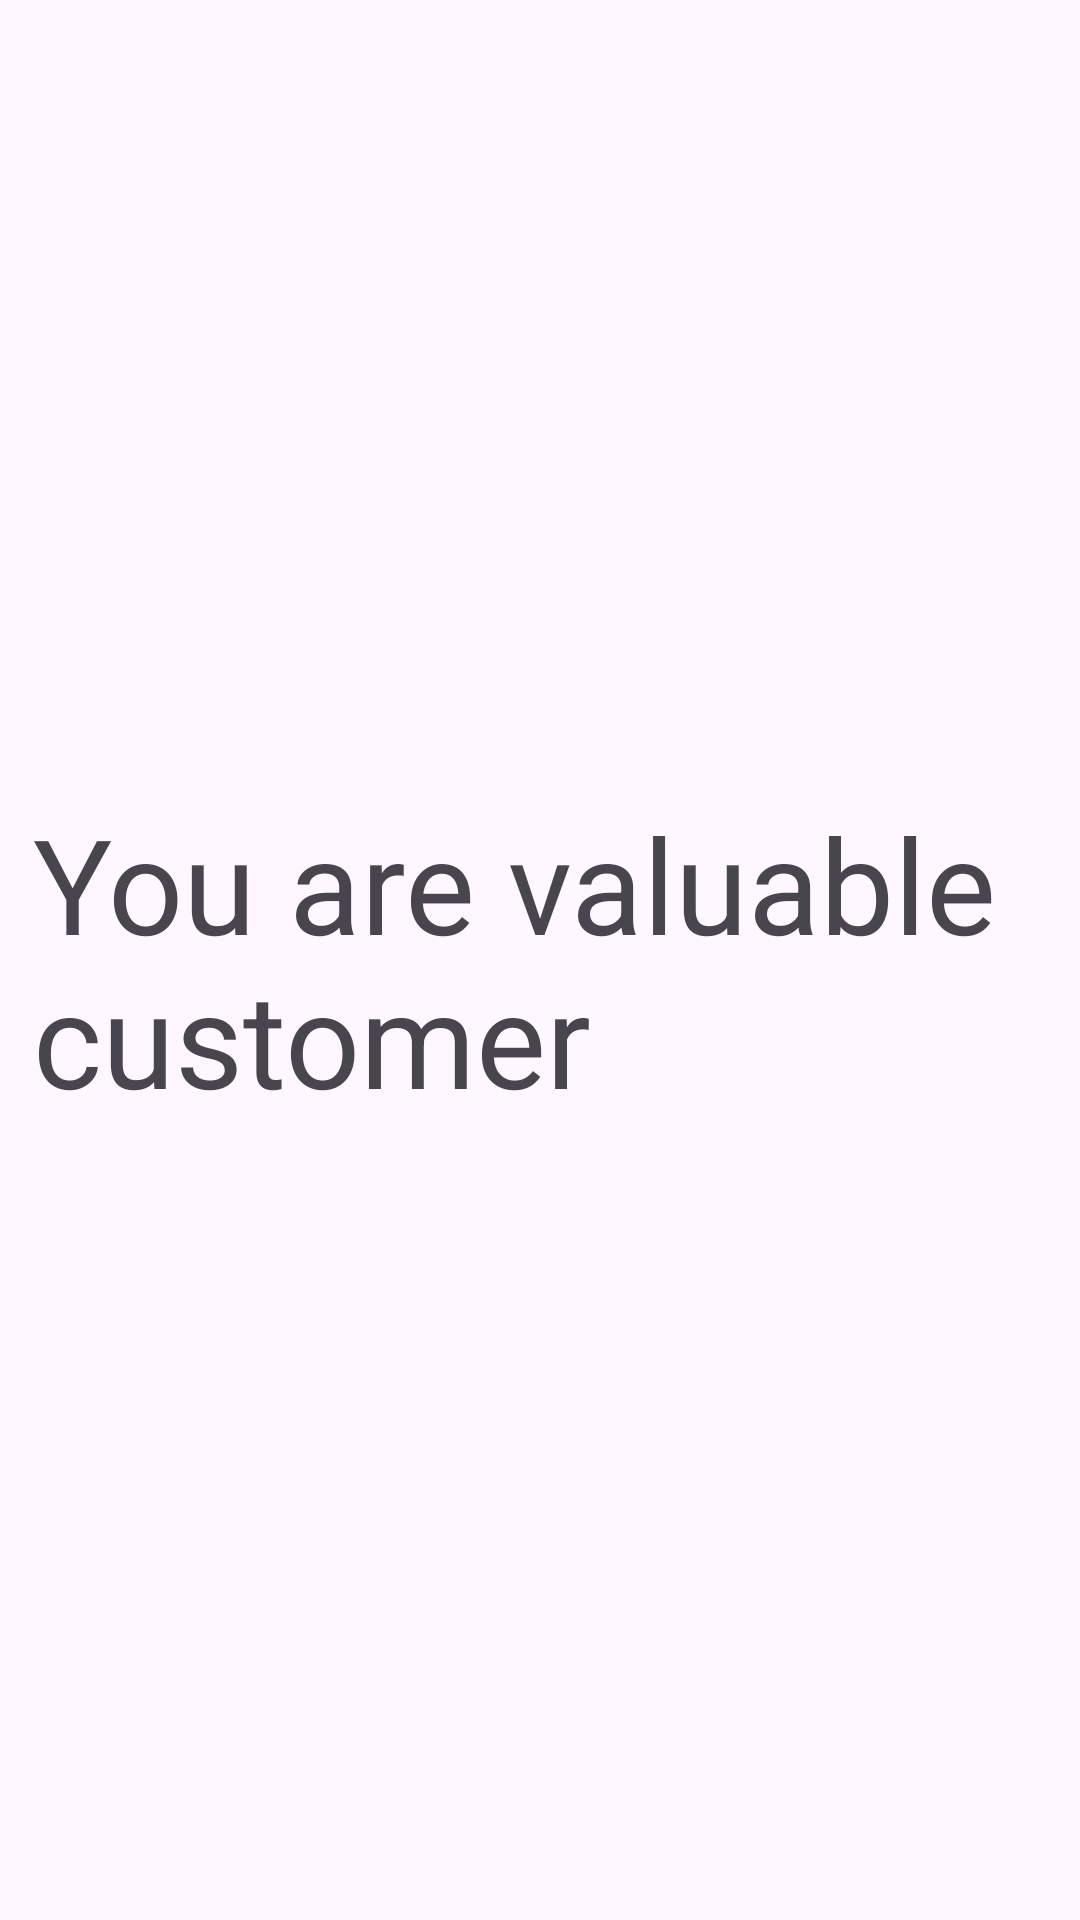

This screen was rendered from an Android layout file. Write that file and the resources it references.
<!-- AndroidManifest.xml: application theme Theme.Customerconnect -->
<!-- res/layout/activity_userr.xml -->
<?xml version="1.0" encoding="utf-8"?>
<androidx.constraintlayout.widget.ConstraintLayout xmlns:android="http://schemas.android.com/apk/res/android"
    xmlns:app="http://schemas.android.com/apk/res-auto"
    xmlns:tools="http://schemas.android.com/tools"
    android:id="@+id/main"
    android:layout_width="match_parent"
    android:layout_height="match_parent"
    tools:context=".userr">

    <TextView
        android:layout_width="wrap_content"
        android:layout_height="wrap_content"
        android:padding="11dp"
        android:text="You are valuable customer "
        android:textSize="44dp"
        app:layout_constraintBottom_toBottomOf="parent"
        app:layout_constraintEnd_toEndOf="parent"
        app:layout_constraintHorizontal_bias="1.0"
        app:layout_constraintStart_toStartOf="parent"
        app:layout_constraintTop_toTopOf="parent" />

</androidx.constraintlayout.widget.ConstraintLayout>
<!-- resources referenced by this layout -->
<resources>
  <style name="Theme.Customerconnect" parent="Base.Theme.Customerconnect" />
  <style name="Base.Theme.Customerconnect" parent="Theme.Material3.DayNight.NoActionBar">
          
          
      </style>
</resources>
